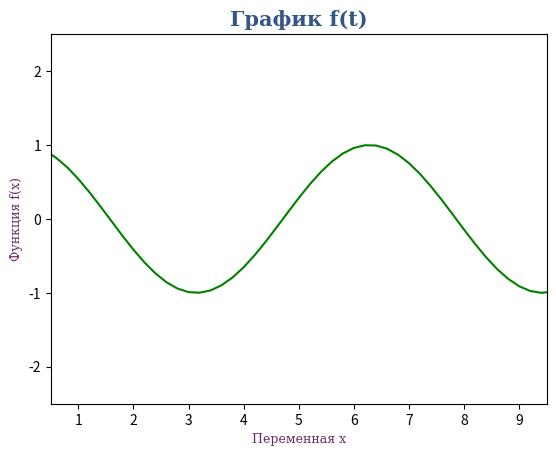
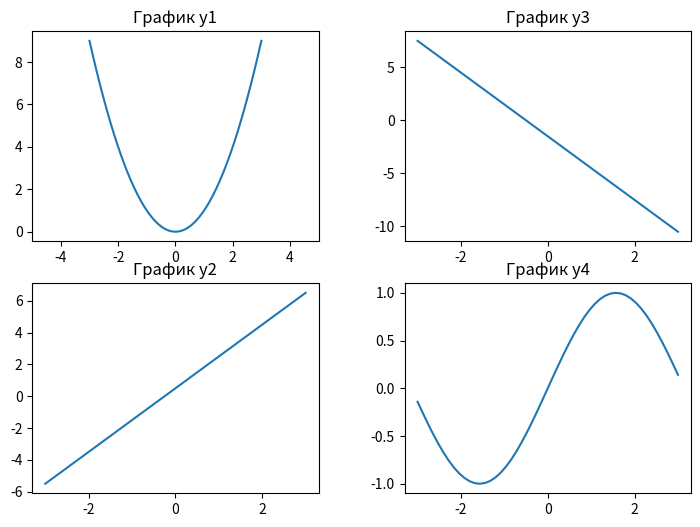

These figures' Python source, in order:
import numpy as np
import pandas as pd
from matplotlib import pyplot as plt
from pylab import rcParams

# 1

x = [1, 2, 3, 4, 5, 6, 7]
y = [3.5, 3.8, 4.2, 4.5, 5, 5.5, 7.0]

# plt.plot(x, y)
# plt.show()

# plt.scatter(x, y)
# plt.show()

# 2

t = np.linspace(0, 10, 51)
f = [np.cos(element) for element in t]

title_font = {
    "fontsize": 15,
    "fontweight": "bold",
    "color": "#365587",
    "family": "serif",
}

label_font = {
    "fontsize": 9,
    "color": "#662c65",
    "family": "serif",
}

plt.plot(t, f, color="green")
plt.title("График f(t)", fontdict=title_font)
plt.xlabel("Переменная x", fontdict=label_font)
plt.ylabel("Функция f(x)", fontdict=label_font)

plt.axis([0.5, 9.5, -2.5, 2.5])

# plt.show()

# 3

x = np.linspace(-3, 3, 51)

y1 = x ** 2
y2 = 2 * x + 0.5
y3 = -3 * x - 1.5
y4 = [np.sin(element) for element in x]

fig, ax = plt.subplots(nrows=2, ncols=2)
fig.set_size_inches(8.5, 6)
fig.subplots_adjust(wspace=0.3)

ax[0, 0].plot(x, y1)
ax[0, 0].set(title = 'График y1')
ax[0, 0].set_xlim([-5, 5])
ax[1, 0].plot(x, y2)
ax[1, 0].set(title = 'График y2')
ax[0, 1].plot(x, y3)
ax[0, 1].set(title = 'График y3')
ax[1, 1].plot(x, y4)
ax[1, 1].set(title = 'График y4')

plt.show()



